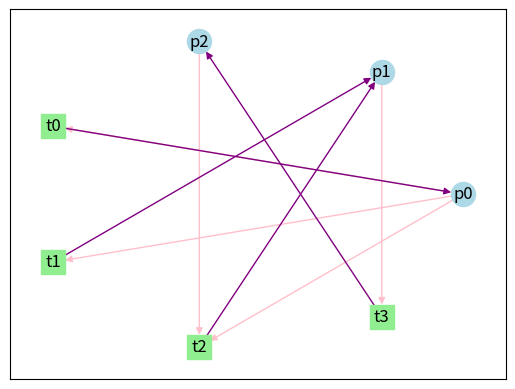

This chart was generated by the following Python code:
import numpy as np
from numpy.linalg import svd
from sympy import *
import networkx as nx
import matplotlib.pyplot as plt

NumberOfIt = 0
Trans = 0
MaxMarking = 0
MarkingList = []
Cyclic = False
Dead = False
TabIndex = 0

def main(input, output, state):
    global NumberOfIt
    global MarkingList
    global Dead
    global Cyclic
    global TabIndex
    global Trans
    global MaxMarking
    
    

    if np.shape(input) != np.shape(output):
        print("Error: Matrices de Input y Output deben tener las mismas dimensiones")
        return
    if np.shape(input)[0] != np.shape(state)[0]:
        print("Error: El Estado Inincial de la Matriz es erroneo, debe ser de- " + str(np.shape(input)[0]))
        return

    # Find Incidence Matrix
    A = output - input

    

    transitions = GetTransitions(input, state)
    
    NumberOfIt = NumberOfIt + 1
    if NumberOfIt > 20:
        transitions[0, Trans] = 0
    if NumberOfIt > 30:
        return
    if sum(transitions[0, :]) == 0:
        # DEADLOCK
        Dead = True
        print("Dead")
    elif sum(transitions[0, :]) > 1:
        # Multiples Ramas
        for count in range(0, np.shape(transitions)[1]):
            u = np.zeros([1, np.shape(transitions)[1]])
            if transitions[0, count] == 1:
                Trans = count
                u[0, count] = 1
                # print("Se produce una rama")
                NM = NextMarking(A, state, u.T)
                MaxMarking = CheckMaxMarking(NM, MaxMarking)
                found = False
                for elm in MarkingList:
                    if np.array_equal(elm, NM):
                        found = True
                        break
                if found:
                    Cyclic = True
                    for i in range(TabIndex):
                        print('    ', end=' ')
                    print("Ciclo Encontrado" + str(NM.T))
                else:
                    MarkingList.append(NM)
                    for i in range(TabIndex):
                        print('    ', end=' ')
                    print(str(NM.T) + "--> Realizada Transición: " + str(Trans + 1))
                    TabIndex = TabIndex + 1
                    main(input, output, NM)
                    TabIndex = TabIndex - 1

    else:
        # Camino Único
        NM = NextMarking(A, state, transitions.T)
        MaxMarking = CheckMaxMarking(NM, MaxMarking)
        found = False
        for elm in MarkingList:
            if np.array_equal(elm, NM):
                found = True
                break

        if found:
            Cyclic = True
            for i in range(TabIndex):
                print('    ', end=' ')
            print("Ciclo encontrado" + str(NM.T))
        else:
            MarkingList.append(NM)
            for i in range(TabIndex):
                print('    ', end=' ')
            print("Transition " + str(Trans + 1) + ": " + str(NM.T))
            main(input, output, NM)      
            
def CheckMaxMarking(nextMarking, MaxMarking):
    if max(nextMarking) > MaxMarking:
        return int(np.max(nextMarking, axis=None))
    return MaxMarking

def GetTransitions(input, state):
    # Determina que transiciones pueden dispararse
    u = np.zeros([1, np.shape(input)[1]])
    for i in range(0, np.shape(input)[1]):
        if np.amin(state.T - input[:, i]) > -1:
            u[0, i] = 1
    return u

def InvarientSolver(input, output):
    A = Matrix(output - input)

    x = A.nullspace()
    tInvarient = len(x) > 0

    temp_A = Matrix(A.T)
    x = temp_A.nullspace()
    pInvarient = len(x) > 0

    return tInvarient, pInvarient

def nullspace(A, atol=1e-13, rtol=0):
    A = np.atleast_2d(A)
    u, s, vh = svd(A)
    tol = max(atol, rtol * s[0])
    nnz = (s >= tol).sum()
    ns = vh[nnz:].conj().T
    return ns

def NextMarking(A, M, u):
    MPrime = M + np.dot(A, u)
    # print(MPrime.T)
    return MPrime

def draw_petri_net(input, output):
    # Crea grafo dirigido
    G = nx.DiGraph()

    # Agrega Nodos Lugar
    for i in range(np.shape(input)[1]):
        G.add_node(f'p{i}', node_type='Lugar')

    # Agrega Nodos Transicion
    for i in range(np.shape(input)[0]):
        G.add_node(f't{i}', node_type='Transicion')

    # Agrega los arcos
    for i in range(np.shape(input)[0]):
        for j in range(np.shape(input)[1]):
            if input[i, j] != 0:
                G.add_edge(f'p{j}', f't{i}', edge_type='Input')
            if output[i, j] != 0:
                G.add_edge(f't{i}', f'p{j}', edge_type='Output')

    # Draw the graph with the spring_layout algorithm
    pos = nx.circular_layout(G)

    # Draw the nodes with different shapes and colors based on their node_type
    nx.draw_networkx_nodes(G, pos, nodelist=[n for n, d in G.nodes(data=True) if d['node_type'] == 'Lugar'], node_shape='o', node_color='lightblue')
    nx.draw_networkx_nodes(G, pos, nodelist=[n for n, d in G.nodes(data=True) if d['node_type'] == 'Transicion'], node_shape='s', node_color='lightgreen')

    # Draw the edges with different colors based on their edge_type
    nx.draw_networkx_edges(G, pos, edgelist=[(u, v) for u, v, d in G.edges(data=True) if d['edge_type'] == 'Input'], edge_color='pink')
    nx.draw_networkx_edges(G, pos, edgelist=[(u, v) for u, v, d in G.edges(data=True) if d['edge_type'] == 'Output'], edge_color='purple')

    nx.draw_networkx_labels(G, pos)
    plt.show()

#input = np.asarray([[1, 0, 0, 0], [0, 1, 0, 0], [0, 0, 1, 0], [0, 0, 1, 0], [0, 0, 0, 1]])
#output = np.asarray([[0, 1, 0, 0], [1, 0, 0, 0], [0, 1, 0, 0], [0, 0, 0, 1], [0, 0, 1, 0]])
#initialState = np.asarray([[1], [0], [1], [1], [1]])

input = np.asarray([[1, 0, 0],
                    [1, 0, 0], 
                    [1, 0, 1], 
                    [0, 1, 0]])
output = np.asarray([[1, 0, 0], 
                     [0, 1, 0], 
                     [0, 1, 0], 
                     [0, 0, 1]])
initialState = np.asarray([[1], [0], [1], [0]])

# T Invarient 
# input = np.asarray([[0, 1, 0, 2], [1, 1, 0, 0], [0, 0, 1, 0]])
# output = np.asarray([[1, 0, 0, 2], [0, 0, 1, 0], [0, 2, 0, 0]])
# initialState = np.asarray([[1], [1], [0]])

# P Invarient 
# input = np.asarray([[2, 0, 0, 0], [0, 1, 0, 0], [0, 0, 1, 0], [1, 0, 0, 1]])
# output = np.asarray([[0, 2, 0, 0], [1, 0, 0, 0], [0, 0, 0, 1], [1, 0, 1, 0]])
# initialState = np.asarray([[3], [0], [1], [0]])


main(input, output, initialState)
draw_petri_net(input, output)
tInvarient, pInvarient = InvarientSolver(input, output)
print("T-Invarient = " + str(tInvarient))
print("P-Invarient = " + str(pInvarient))
print("Ciclo encontrado = " + str(Cyclic))
print("Muerta = " + str(Dead))
if MaxMarking > 6:
    print("La red de Petri es NO Acotada")
else:
    print("La red de Peri es " + str(MaxMarking) + " acotada")
    
